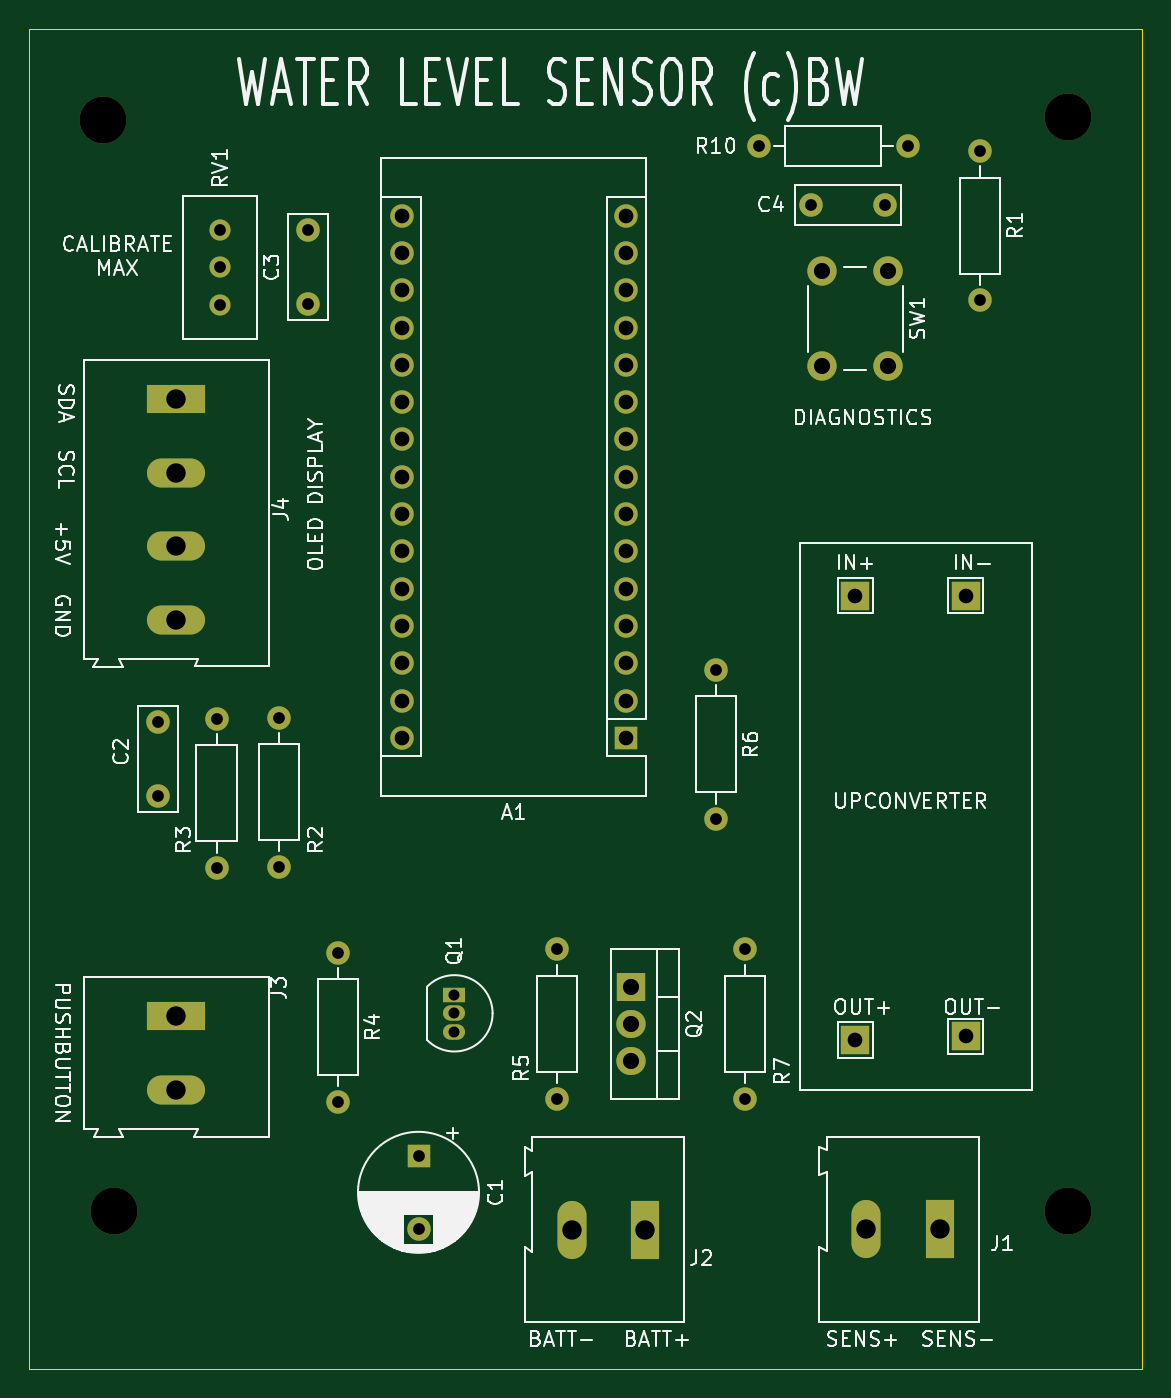
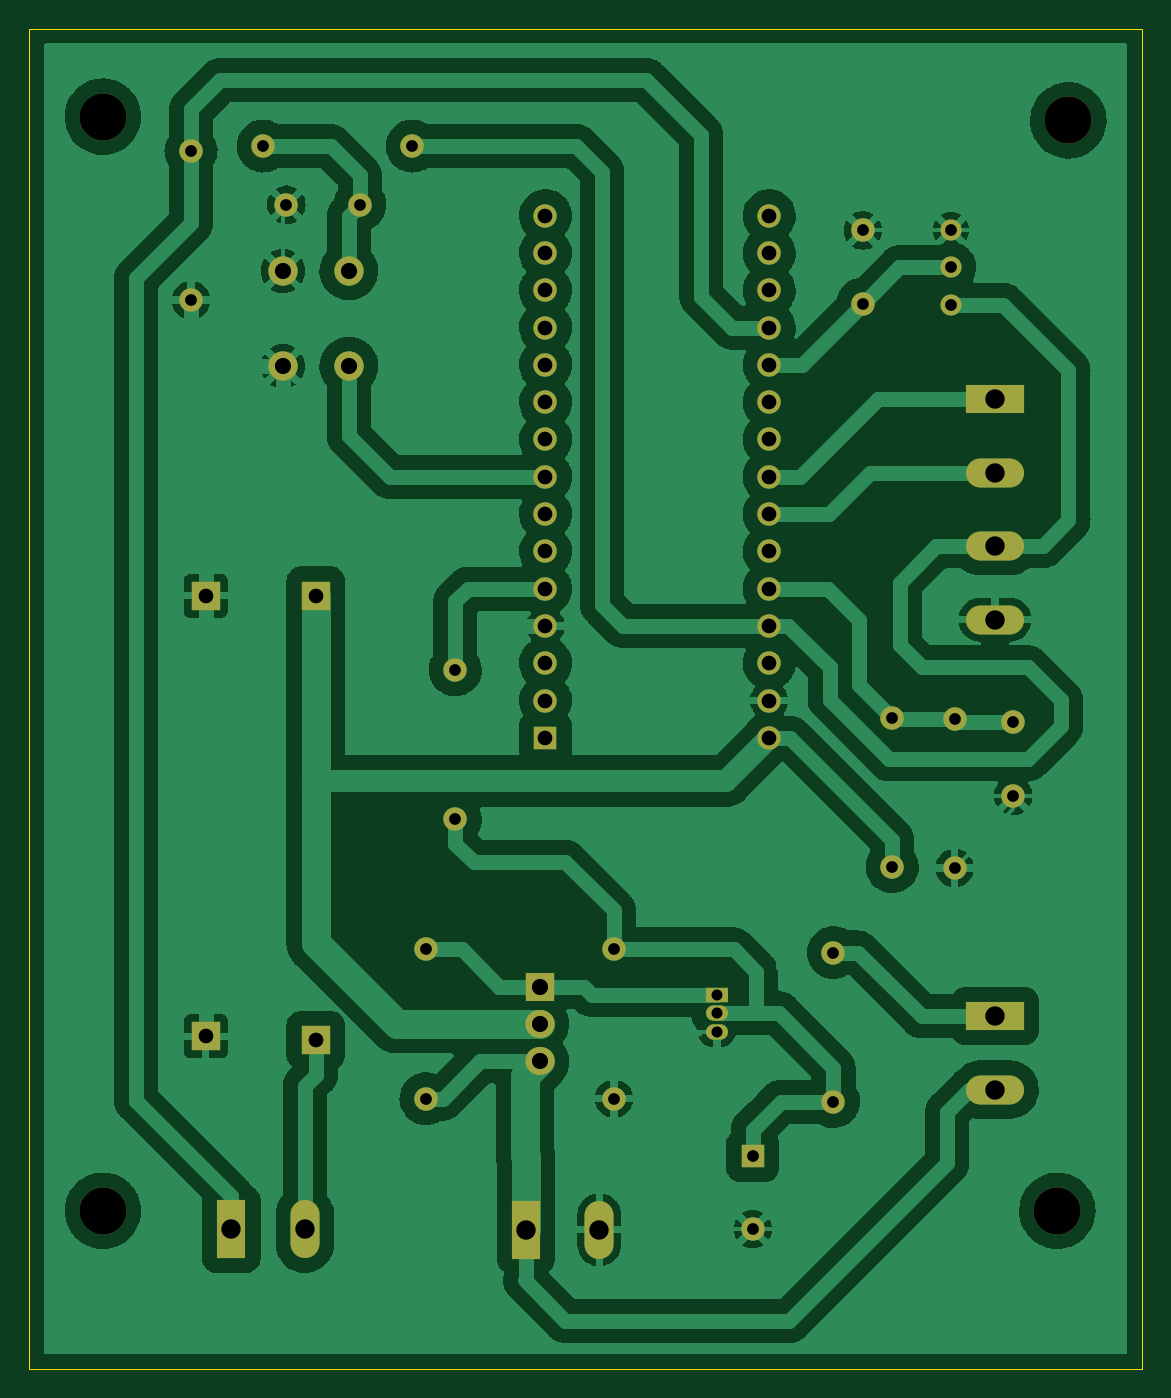
Circuit board: 11 layer files. Board 75.8 x 91.2 mm.
- bottom_copper: WLS5-B_Cu.gbl (234445 bytes)
- bottom_mask: WLS5-B_Mask.gbs (3243 bytes)
- paste: WLS5-B_Paste.gbp (497 bytes)
- bottom_silk: WLS5-B_Silkscreen.gbo (3246 bytes)
- outline: WLS5-Edge_Cuts.gm1 (733 bytes)
- top_copper: WLS5-F_Cu.gtl (3803 bytes)
- top_mask: WLS5-F_Mask.gts (3243 bytes)
- paste: WLS5-F_Paste.gtp (497 bytes)
- top_silk: WLS5-F_Silkscreen.gto (59713 bytes)
- drill: WLS5-NPTH.drl (407 bytes)
- drill: WLS5-PTH.drl (1780 bytes)

=== bottom_copper: WLS5-B_Cu.gbl (234445 bytes, source omitted) ===
=== bottom_mask: WLS5-B_Mask.gbs ===
G04 #@! TF.GenerationSoftware,KiCad,Pcbnew,6.0.2+dfsg-1*
G04 #@! TF.CreationDate,2023-09-01T16:31:59+02:00*
G04 #@! TF.ProjectId,WLS5,574c5335-2e6b-4696-9361-645f70636258,rev?*
G04 #@! TF.SameCoordinates,Original*
G04 #@! TF.FileFunction,Soldermask,Bot*
G04 #@! TF.FilePolarity,Negative*
%FSLAX46Y46*%
G04 Gerber Fmt 4.6, Leading zero omitted, Abs format (unit mm)*
G04 Created by KiCad (PCBNEW 6.0.2+dfsg-1) date 2023-09-01 16:31:59*
%MOMM*%
%LPD*%
G01*
G04 APERTURE LIST*
%ADD10C,1.600000*%
%ADD11O,1.600000X1.600000*%
%ADD12R,3.960000X1.980000*%
%ADD13O,3.960000X1.980000*%
%ADD14C,2.000000*%
%ADD15R,1.500000X1.050000*%
%ADD16O,1.500000X1.050000*%
%ADD17R,2.000000X2.000000*%
%ADD18R,1.600000X1.600000*%
%ADD19C,3.200000*%
%ADD20R,1.980000X3.960000*%
%ADD21O,1.980000X3.960000*%
%ADD22C,1.440000*%
%ADD23R,2.000000X1.905000*%
%ADD24O,2.000000X1.905000*%
G04 APERTURE END LIST*
D10*
X132670000Y-54750000D03*
D11*
X142830000Y-54750000D03*
D10*
X147750000Y-55085000D03*
D11*
X147750000Y-65245000D03*
D10*
X136250000Y-58750000D03*
X141250000Y-58750000D03*
D12*
X93000000Y-72000000D03*
D13*
X93000000Y-77000000D03*
X93000000Y-82000000D03*
X93000000Y-87000000D03*
D10*
X118945000Y-109460000D03*
D11*
X118945000Y-119620000D03*
D14*
X141500000Y-63250000D03*
X141500000Y-69750000D03*
X137000000Y-69750000D03*
X137000000Y-63250000D03*
D15*
X111945000Y-112540000D03*
D16*
X111945000Y-113810000D03*
X111945000Y-115080000D03*
D17*
X146750000Y-115375000D03*
D10*
X100000000Y-103830000D03*
D11*
X100000000Y-93670000D03*
D17*
X139250000Y-85375000D03*
D18*
X109500000Y-123500000D03*
D10*
X109500000Y-128500000D03*
D19*
X153750000Y-127250000D03*
D18*
X123610000Y-95050000D03*
D11*
X123610000Y-92510000D03*
X123610000Y-89970000D03*
X123610000Y-87430000D03*
X123610000Y-84890000D03*
X123610000Y-82350000D03*
X123610000Y-79810000D03*
X123610000Y-77270000D03*
X123610000Y-74730000D03*
X123610000Y-72190000D03*
X123610000Y-69650000D03*
X123610000Y-67110000D03*
X123610000Y-64570000D03*
X123610000Y-62030000D03*
X123610000Y-59490000D03*
X108370000Y-59490000D03*
X108370000Y-62030000D03*
X108370000Y-64570000D03*
X108370000Y-67110000D03*
X108370000Y-69650000D03*
X108370000Y-72190000D03*
X108370000Y-74730000D03*
X108370000Y-77270000D03*
X108370000Y-79810000D03*
X108370000Y-82350000D03*
X108370000Y-84890000D03*
X108370000Y-87430000D03*
X108370000Y-89970000D03*
X108370000Y-92510000D03*
X108370000Y-95050000D03*
D19*
X88750000Y-127250000D03*
D12*
X93000000Y-114000000D03*
D13*
X93000000Y-119000000D03*
D10*
X102000000Y-65500000D03*
X102000000Y-60500000D03*
X131750000Y-119620000D03*
D11*
X131750000Y-109460000D03*
D10*
X95750000Y-93750000D03*
D11*
X95750000Y-103910000D03*
D19*
X88000000Y-53000000D03*
D17*
X139250000Y-115625000D03*
D10*
X104000000Y-109670000D03*
D11*
X104000000Y-119830000D03*
D10*
X129750000Y-90420000D03*
D11*
X129750000Y-100580000D03*
D20*
X124945000Y-128540000D03*
D21*
X119945000Y-128540000D03*
D22*
X96000000Y-65550000D03*
X96000000Y-63010000D03*
X96000000Y-60470000D03*
D19*
X153750000Y-52750000D03*
D17*
X146750000Y-85375000D03*
D20*
X145000000Y-128500000D03*
D21*
X140000000Y-128500000D03*
D23*
X124000000Y-112000000D03*
D24*
X124000000Y-114540000D03*
X124000000Y-117080000D03*
D10*
X91750000Y-94000000D03*
X91750000Y-99000000D03*
M02*

=== paste: WLS5-B_Paste.gbp ===
G04 #@! TF.GenerationSoftware,KiCad,Pcbnew,6.0.2+dfsg-1*
G04 #@! TF.CreationDate,2023-09-01T16:31:58+02:00*
G04 #@! TF.ProjectId,WLS5,574c5335-2e6b-4696-9361-645f70636258,rev?*
G04 #@! TF.SameCoordinates,Original*
G04 #@! TF.FileFunction,Paste,Bot*
G04 #@! TF.FilePolarity,Positive*
%FSLAX46Y46*%
G04 Gerber Fmt 4.6, Leading zero omitted, Abs format (unit mm)*
G04 Created by KiCad (PCBNEW 6.0.2+dfsg-1) date 2023-09-01 16:31:58*
%MOMM*%
%LPD*%
G01*
G04 APERTURE LIST*
G04 APERTURE END LIST*
M02*

=== bottom_silk: WLS5-B_Silkscreen.gbo ===
G04 #@! TF.GenerationSoftware,KiCad,Pcbnew,6.0.2+dfsg-1*
G04 #@! TF.CreationDate,2023-09-01T16:31:59+02:00*
G04 #@! TF.ProjectId,WLS5,574c5335-2e6b-4696-9361-645f70636258,rev?*
G04 #@! TF.SameCoordinates,Original*
G04 #@! TF.FileFunction,Legend,Bot*
G04 #@! TF.FilePolarity,Positive*
%FSLAX46Y46*%
G04 Gerber Fmt 4.6, Leading zero omitted, Abs format (unit mm)*
G04 Created by KiCad (PCBNEW 6.0.2+dfsg-1) date 2023-09-01 16:31:59*
%MOMM*%
%LPD*%
G01*
G04 APERTURE LIST*
%ADD10C,1.600000*%
%ADD11O,1.600000X1.600000*%
%ADD12R,3.960000X1.980000*%
%ADD13O,3.960000X1.980000*%
%ADD14C,2.000000*%
%ADD15R,1.500000X1.050000*%
%ADD16O,1.500000X1.050000*%
%ADD17R,2.000000X2.000000*%
%ADD18R,1.600000X1.600000*%
%ADD19C,3.200000*%
%ADD20R,1.980000X3.960000*%
%ADD21O,1.980000X3.960000*%
%ADD22C,1.440000*%
%ADD23R,2.000000X1.905000*%
%ADD24O,2.000000X1.905000*%
G04 APERTURE END LIST*
%LPC*%
D10*
X132670000Y-54750000D03*
D11*
X142830000Y-54750000D03*
D10*
X147750000Y-55085000D03*
D11*
X147750000Y-65245000D03*
D10*
X136250000Y-58750000D03*
X141250000Y-58750000D03*
D12*
X93000000Y-72000000D03*
D13*
X93000000Y-77000000D03*
X93000000Y-82000000D03*
X93000000Y-87000000D03*
D10*
X118945000Y-109460000D03*
D11*
X118945000Y-119620000D03*
D14*
X141500000Y-63250000D03*
X141500000Y-69750000D03*
X137000000Y-69750000D03*
X137000000Y-63250000D03*
D15*
X111945000Y-112540000D03*
D16*
X111945000Y-113810000D03*
X111945000Y-115080000D03*
D17*
X146750000Y-115375000D03*
D10*
X100000000Y-103830000D03*
D11*
X100000000Y-93670000D03*
D17*
X139250000Y-85375000D03*
D18*
X109500000Y-123500000D03*
D10*
X109500000Y-128500000D03*
D19*
X153750000Y-127250000D03*
D18*
X123610000Y-95050000D03*
D11*
X123610000Y-92510000D03*
X123610000Y-89970000D03*
X123610000Y-87430000D03*
X123610000Y-84890000D03*
X123610000Y-82350000D03*
X123610000Y-79810000D03*
X123610000Y-77270000D03*
X123610000Y-74730000D03*
X123610000Y-72190000D03*
X123610000Y-69650000D03*
X123610000Y-67110000D03*
X123610000Y-64570000D03*
X123610000Y-62030000D03*
X123610000Y-59490000D03*
X108370000Y-59490000D03*
X108370000Y-62030000D03*
X108370000Y-64570000D03*
X108370000Y-67110000D03*
X108370000Y-69650000D03*
X108370000Y-72190000D03*
X108370000Y-74730000D03*
X108370000Y-77270000D03*
X108370000Y-79810000D03*
X108370000Y-82350000D03*
X108370000Y-84890000D03*
X108370000Y-87430000D03*
X108370000Y-89970000D03*
X108370000Y-92510000D03*
X108370000Y-95050000D03*
D19*
X88750000Y-127250000D03*
D12*
X93000000Y-114000000D03*
D13*
X93000000Y-119000000D03*
D10*
X102000000Y-65500000D03*
X102000000Y-60500000D03*
X131750000Y-119620000D03*
D11*
X131750000Y-109460000D03*
D10*
X95750000Y-93750000D03*
D11*
X95750000Y-103910000D03*
D19*
X88000000Y-53000000D03*
D17*
X139250000Y-115625000D03*
D10*
X104000000Y-109670000D03*
D11*
X104000000Y-119830000D03*
D10*
X129750000Y-90420000D03*
D11*
X129750000Y-100580000D03*
D20*
X124945000Y-128540000D03*
D21*
X119945000Y-128540000D03*
D22*
X96000000Y-65550000D03*
X96000000Y-63010000D03*
X96000000Y-60470000D03*
D19*
X153750000Y-52750000D03*
D17*
X146750000Y-85375000D03*
D20*
X145000000Y-128500000D03*
D21*
X140000000Y-128500000D03*
D23*
X124000000Y-112000000D03*
D24*
X124000000Y-114540000D03*
X124000000Y-117080000D03*
D10*
X91750000Y-94000000D03*
X91750000Y-99000000D03*
M02*

=== outline: WLS5-Edge_Cuts.gm1 ===
G04 #@! TF.GenerationSoftware,KiCad,Pcbnew,6.0.2+dfsg-1*
G04 #@! TF.CreationDate,2023-09-01T16:31:59+02:00*
G04 #@! TF.ProjectId,WLS5,574c5335-2e6b-4696-9361-645f70636258,rev?*
G04 #@! TF.SameCoordinates,Original*
G04 #@! TF.FileFunction,Profile,NP*
%FSLAX46Y46*%
G04 Gerber Fmt 4.6, Leading zero omitted, Abs format (unit mm)*
G04 Created by KiCad (PCBNEW 6.0.2+dfsg-1) date 2023-09-01 16:31:59*
%MOMM*%
%LPD*%
G01*
G04 APERTURE LIST*
G04 #@! TA.AperFunction,Profile*
%ADD10C,0.100000*%
G04 #@! TD*
G04 APERTURE END LIST*
D10*
X83000000Y-138000000D02*
X158750000Y-138000000D01*
X158750000Y-138000000D02*
X158750000Y-46750000D01*
X158750000Y-46750000D02*
X83000000Y-46750000D01*
X83000000Y-46750000D02*
X83000000Y-138000000D01*
M02*

=== top_copper: WLS5-F_Cu.gtl ===
G04 #@! TF.GenerationSoftware,KiCad,Pcbnew,6.0.2+dfsg-1*
G04 #@! TF.CreationDate,2023-09-01T16:31:58+02:00*
G04 #@! TF.ProjectId,WLS5,574c5335-2e6b-4696-9361-645f70636258,rev?*
G04 #@! TF.SameCoordinates,Original*
G04 #@! TF.FileFunction,Copper,L1,Top*
G04 #@! TF.FilePolarity,Positive*
%FSLAX46Y46*%
G04 Gerber Fmt 4.6, Leading zero omitted, Abs format (unit mm)*
G04 Created by KiCad (PCBNEW 6.0.2+dfsg-1) date 2023-09-01 16:31:58*
%MOMM*%
%LPD*%
G01*
G04 APERTURE LIST*
G04 #@! TA.AperFunction,ComponentPad*
%ADD10C,1.600000*%
G04 #@! TD*
G04 #@! TA.AperFunction,ComponentPad*
%ADD11O,1.600000X1.600000*%
G04 #@! TD*
G04 #@! TA.AperFunction,ComponentPad*
%ADD12R,3.960000X1.980000*%
G04 #@! TD*
G04 #@! TA.AperFunction,ComponentPad*
%ADD13O,3.960000X1.980000*%
G04 #@! TD*
G04 #@! TA.AperFunction,ComponentPad*
%ADD14C,2.000000*%
G04 #@! TD*
G04 #@! TA.AperFunction,ComponentPad*
%ADD15R,1.500000X1.050000*%
G04 #@! TD*
G04 #@! TA.AperFunction,ComponentPad*
%ADD16O,1.500000X1.050000*%
G04 #@! TD*
G04 #@! TA.AperFunction,ComponentPad*
%ADD17R,2.000000X2.000000*%
G04 #@! TD*
G04 #@! TA.AperFunction,ComponentPad*
%ADD18R,1.600000X1.600000*%
G04 #@! TD*
G04 #@! TA.AperFunction,ComponentPad*
%ADD19R,1.980000X3.960000*%
G04 #@! TD*
G04 #@! TA.AperFunction,ComponentPad*
%ADD20O,1.980000X3.960000*%
G04 #@! TD*
G04 #@! TA.AperFunction,ComponentPad*
%ADD21C,1.440000*%
G04 #@! TD*
G04 #@! TA.AperFunction,ComponentPad*
%ADD22R,2.000000X1.905000*%
G04 #@! TD*
G04 #@! TA.AperFunction,ComponentPad*
%ADD23O,2.000000X1.905000*%
G04 #@! TD*
G04 APERTURE END LIST*
D10*
X132670000Y-54750000D03*
D11*
X142830000Y-54750000D03*
D10*
X147750000Y-55085000D03*
D11*
X147750000Y-65245000D03*
D10*
X136250000Y-58750000D03*
X141250000Y-58750000D03*
D12*
X93000000Y-72000000D03*
D13*
X93000000Y-77000000D03*
X93000000Y-82000000D03*
X93000000Y-87000000D03*
D10*
X118945000Y-109460000D03*
D11*
X118945000Y-119620000D03*
D14*
X141500000Y-63250000D03*
X141500000Y-69750000D03*
X137000000Y-69750000D03*
X137000000Y-63250000D03*
D15*
X111945000Y-112540000D03*
D16*
X111945000Y-113810000D03*
X111945000Y-115080000D03*
D17*
X146750000Y-115375000D03*
D10*
X100000000Y-103830000D03*
D11*
X100000000Y-93670000D03*
D17*
X139250000Y-85375000D03*
D18*
X109500000Y-123500000D03*
D10*
X109500000Y-128500000D03*
D18*
X123610000Y-95050000D03*
D11*
X123610000Y-92510000D03*
X123610000Y-89970000D03*
X123610000Y-87430000D03*
X123610000Y-84890000D03*
X123610000Y-82350000D03*
X123610000Y-79810000D03*
X123610000Y-77270000D03*
X123610000Y-74730000D03*
X123610000Y-72190000D03*
X123610000Y-69650000D03*
X123610000Y-67110000D03*
X123610000Y-64570000D03*
X123610000Y-62030000D03*
X123610000Y-59490000D03*
X108370000Y-59490000D03*
X108370000Y-62030000D03*
X108370000Y-64570000D03*
X108370000Y-67110000D03*
X108370000Y-69650000D03*
X108370000Y-72190000D03*
X108370000Y-74730000D03*
X108370000Y-77270000D03*
X108370000Y-79810000D03*
X108370000Y-82350000D03*
X108370000Y-84890000D03*
X108370000Y-87430000D03*
X108370000Y-89970000D03*
X108370000Y-92510000D03*
X108370000Y-95050000D03*
D12*
X93000000Y-114000000D03*
D13*
X93000000Y-119000000D03*
D10*
X102000000Y-65500000D03*
X102000000Y-60500000D03*
X131750000Y-119620000D03*
D11*
X131750000Y-109460000D03*
D10*
X95750000Y-93750000D03*
D11*
X95750000Y-103910000D03*
D17*
X139250000Y-115625000D03*
D10*
X104000000Y-109670000D03*
D11*
X104000000Y-119830000D03*
D10*
X129750000Y-90420000D03*
D11*
X129750000Y-100580000D03*
D19*
X124945000Y-128540000D03*
D20*
X119945000Y-128540000D03*
D21*
X96000000Y-65550000D03*
X96000000Y-63010000D03*
X96000000Y-60470000D03*
D17*
X146750000Y-85375000D03*
D19*
X145000000Y-128500000D03*
D20*
X140000000Y-128500000D03*
D22*
X124000000Y-112000000D03*
D23*
X124000000Y-114540000D03*
X124000000Y-117080000D03*
D10*
X91750000Y-94000000D03*
X91750000Y-99000000D03*
M02*

=== top_mask: WLS5-F_Mask.gts ===
G04 #@! TF.GenerationSoftware,KiCad,Pcbnew,6.0.2+dfsg-1*
G04 #@! TF.CreationDate,2023-09-01T16:31:59+02:00*
G04 #@! TF.ProjectId,WLS5,574c5335-2e6b-4696-9361-645f70636258,rev?*
G04 #@! TF.SameCoordinates,Original*
G04 #@! TF.FileFunction,Soldermask,Top*
G04 #@! TF.FilePolarity,Negative*
%FSLAX46Y46*%
G04 Gerber Fmt 4.6, Leading zero omitted, Abs format (unit mm)*
G04 Created by KiCad (PCBNEW 6.0.2+dfsg-1) date 2023-09-01 16:31:59*
%MOMM*%
%LPD*%
G01*
G04 APERTURE LIST*
%ADD10C,1.600000*%
%ADD11O,1.600000X1.600000*%
%ADD12R,3.960000X1.980000*%
%ADD13O,3.960000X1.980000*%
%ADD14C,2.000000*%
%ADD15R,1.500000X1.050000*%
%ADD16O,1.500000X1.050000*%
%ADD17R,2.000000X2.000000*%
%ADD18R,1.600000X1.600000*%
%ADD19C,3.200000*%
%ADD20R,1.980000X3.960000*%
%ADD21O,1.980000X3.960000*%
%ADD22C,1.440000*%
%ADD23R,2.000000X1.905000*%
%ADD24O,2.000000X1.905000*%
G04 APERTURE END LIST*
D10*
X132670000Y-54750000D03*
D11*
X142830000Y-54750000D03*
D10*
X147750000Y-55085000D03*
D11*
X147750000Y-65245000D03*
D10*
X136250000Y-58750000D03*
X141250000Y-58750000D03*
D12*
X93000000Y-72000000D03*
D13*
X93000000Y-77000000D03*
X93000000Y-82000000D03*
X93000000Y-87000000D03*
D10*
X118945000Y-109460000D03*
D11*
X118945000Y-119620000D03*
D14*
X141500000Y-63250000D03*
X141500000Y-69750000D03*
X137000000Y-69750000D03*
X137000000Y-63250000D03*
D15*
X111945000Y-112540000D03*
D16*
X111945000Y-113810000D03*
X111945000Y-115080000D03*
D17*
X146750000Y-115375000D03*
D10*
X100000000Y-103830000D03*
D11*
X100000000Y-93670000D03*
D17*
X139250000Y-85375000D03*
D18*
X109500000Y-123500000D03*
D10*
X109500000Y-128500000D03*
D19*
X153750000Y-127250000D03*
D18*
X123610000Y-95050000D03*
D11*
X123610000Y-92510000D03*
X123610000Y-89970000D03*
X123610000Y-87430000D03*
X123610000Y-84890000D03*
X123610000Y-82350000D03*
X123610000Y-79810000D03*
X123610000Y-77270000D03*
X123610000Y-74730000D03*
X123610000Y-72190000D03*
X123610000Y-69650000D03*
X123610000Y-67110000D03*
X123610000Y-64570000D03*
X123610000Y-62030000D03*
X123610000Y-59490000D03*
X108370000Y-59490000D03*
X108370000Y-62030000D03*
X108370000Y-64570000D03*
X108370000Y-67110000D03*
X108370000Y-69650000D03*
X108370000Y-72190000D03*
X108370000Y-74730000D03*
X108370000Y-77270000D03*
X108370000Y-79810000D03*
X108370000Y-82350000D03*
X108370000Y-84890000D03*
X108370000Y-87430000D03*
X108370000Y-89970000D03*
X108370000Y-92510000D03*
X108370000Y-95050000D03*
D19*
X88750000Y-127250000D03*
D12*
X93000000Y-114000000D03*
D13*
X93000000Y-119000000D03*
D10*
X102000000Y-65500000D03*
X102000000Y-60500000D03*
X131750000Y-119620000D03*
D11*
X131750000Y-109460000D03*
D10*
X95750000Y-93750000D03*
D11*
X95750000Y-103910000D03*
D19*
X88000000Y-53000000D03*
D17*
X139250000Y-115625000D03*
D10*
X104000000Y-109670000D03*
D11*
X104000000Y-119830000D03*
D10*
X129750000Y-90420000D03*
D11*
X129750000Y-100580000D03*
D20*
X124945000Y-128540000D03*
D21*
X119945000Y-128540000D03*
D22*
X96000000Y-65550000D03*
X96000000Y-63010000D03*
X96000000Y-60470000D03*
D19*
X153750000Y-52750000D03*
D17*
X146750000Y-85375000D03*
D20*
X145000000Y-128500000D03*
D21*
X140000000Y-128500000D03*
D23*
X124000000Y-112000000D03*
D24*
X124000000Y-114540000D03*
X124000000Y-117080000D03*
D10*
X91750000Y-94000000D03*
X91750000Y-99000000D03*
M02*

=== paste: WLS5-F_Paste.gtp ===
G04 #@! TF.GenerationSoftware,KiCad,Pcbnew,6.0.2+dfsg-1*
G04 #@! TF.CreationDate,2023-09-01T16:31:58+02:00*
G04 #@! TF.ProjectId,WLS5,574c5335-2e6b-4696-9361-645f70636258,rev?*
G04 #@! TF.SameCoordinates,Original*
G04 #@! TF.FileFunction,Paste,Top*
G04 #@! TF.FilePolarity,Positive*
%FSLAX46Y46*%
G04 Gerber Fmt 4.6, Leading zero omitted, Abs format (unit mm)*
G04 Created by KiCad (PCBNEW 6.0.2+dfsg-1) date 2023-09-01 16:31:58*
%MOMM*%
%LPD*%
G01*
G04 APERTURE LIST*
G04 APERTURE END LIST*
M02*

=== top_silk: WLS5-F_Silkscreen.gto (59713 bytes, source omitted) ===
=== drill: WLS5-NPTH.drl ===
M48
; DRILL file {KiCad 6.0.2+dfsg-1} date vr 01 sep 2023 16:32:18
; FORMAT={-:-/ absolute / metric / decimal}
; #@! TF.CreationDate,2023-09-01T16:32:18+02:00
; #@! TF.GenerationSoftware,Kicad,Pcbnew,6.0.2+dfsg-1
; #@! TF.FileFunction,NonPlated,1,2,NPTH
FMAT,2
METRIC
; #@! TA.AperFunction,NonPlated,NPTH,ComponentDrill
T1C3.200
%
G90
G05
T1
X88.0Y-53.0
X88.75Y-127.25
X153.75Y-52.75
X153.75Y-127.25
T0
M30

=== drill: WLS5-PTH.drl ===
M48
; DRILL file {KiCad 6.0.2+dfsg-1} date vr 01 sep 2023 16:32:18
; FORMAT={-:-/ absolute / metric / decimal}
; #@! TF.CreationDate,2023-09-01T16:32:18+02:00
; #@! TF.GenerationSoftware,Kicad,Pcbnew,6.0.2+dfsg-1
; #@! TF.FileFunction,Plated,1,2,PTH
FMAT,2
METRIC
; #@! TA.AperFunction,Plated,PTH,ComponentDrill
T1C0.750
; #@! TA.AperFunction,Plated,PTH,ComponentDrill
T2C0.800
; #@! TA.AperFunction,Plated,PTH,ComponentDrill
T3C1.000
; #@! TA.AperFunction,Plated,PTH,ComponentDrill
T4C1.100
; #@! TA.AperFunction,Plated,PTH,ComponentDrill
T5C1.320
%
G90
G05
T1
X111.945Y-112.54
X111.945Y-113.81
X111.945Y-115.08
T2
X91.75Y-94.0
X91.75Y-99.0
X95.75Y-93.75
X95.75Y-103.91
X96.0Y-60.47
X96.0Y-63.01
X96.0Y-65.55
X100.0Y-93.67
X100.0Y-103.83
X102.0Y-60.5
X102.0Y-65.5
X104.0Y-109.67
X104.0Y-119.83
X109.5Y-123.5
X109.5Y-128.5
X118.945Y-109.46
X118.945Y-119.62
X129.75Y-90.42
X129.75Y-100.58
X131.75Y-109.46
X131.75Y-119.62
X132.67Y-54.75
X136.25Y-58.75
X141.25Y-58.75
X142.83Y-54.75
X147.75Y-55.085
X147.75Y-65.245
T3
X108.37Y-59.49
X108.37Y-62.03
X108.37Y-64.57
X108.37Y-67.11
X108.37Y-69.65
X108.37Y-72.19
X108.37Y-74.73
X108.37Y-77.27
X108.37Y-79.81
X108.37Y-82.35
X108.37Y-84.89
X108.37Y-87.43
X108.37Y-89.97
X108.37Y-92.51
X108.37Y-95.05
X123.61Y-59.49
X123.61Y-62.03
X123.61Y-64.57
X123.61Y-67.11
X123.61Y-69.65
X123.61Y-72.19
X123.61Y-74.73
X123.61Y-77.27
X123.61Y-79.81
X123.61Y-82.35
X123.61Y-84.89
X123.61Y-87.43
X123.61Y-89.97
X123.61Y-92.51
X123.61Y-95.05
X139.25Y-85.375
X139.25Y-115.625
X146.75Y-85.375
X146.75Y-115.375
T4
X124.0Y-112.0
X124.0Y-114.54
X124.0Y-117.08
X137.0Y-63.25
X137.0Y-69.75
X141.5Y-63.25
X141.5Y-69.75
T5
X93.0Y-72.0
X93.0Y-77.0
X93.0Y-82.0
X93.0Y-87.0
X93.0Y-114.0
X93.0Y-119.0
X119.945Y-128.54
X124.945Y-128.54
X140.0Y-128.5
X145.0Y-128.5
T0
M30

